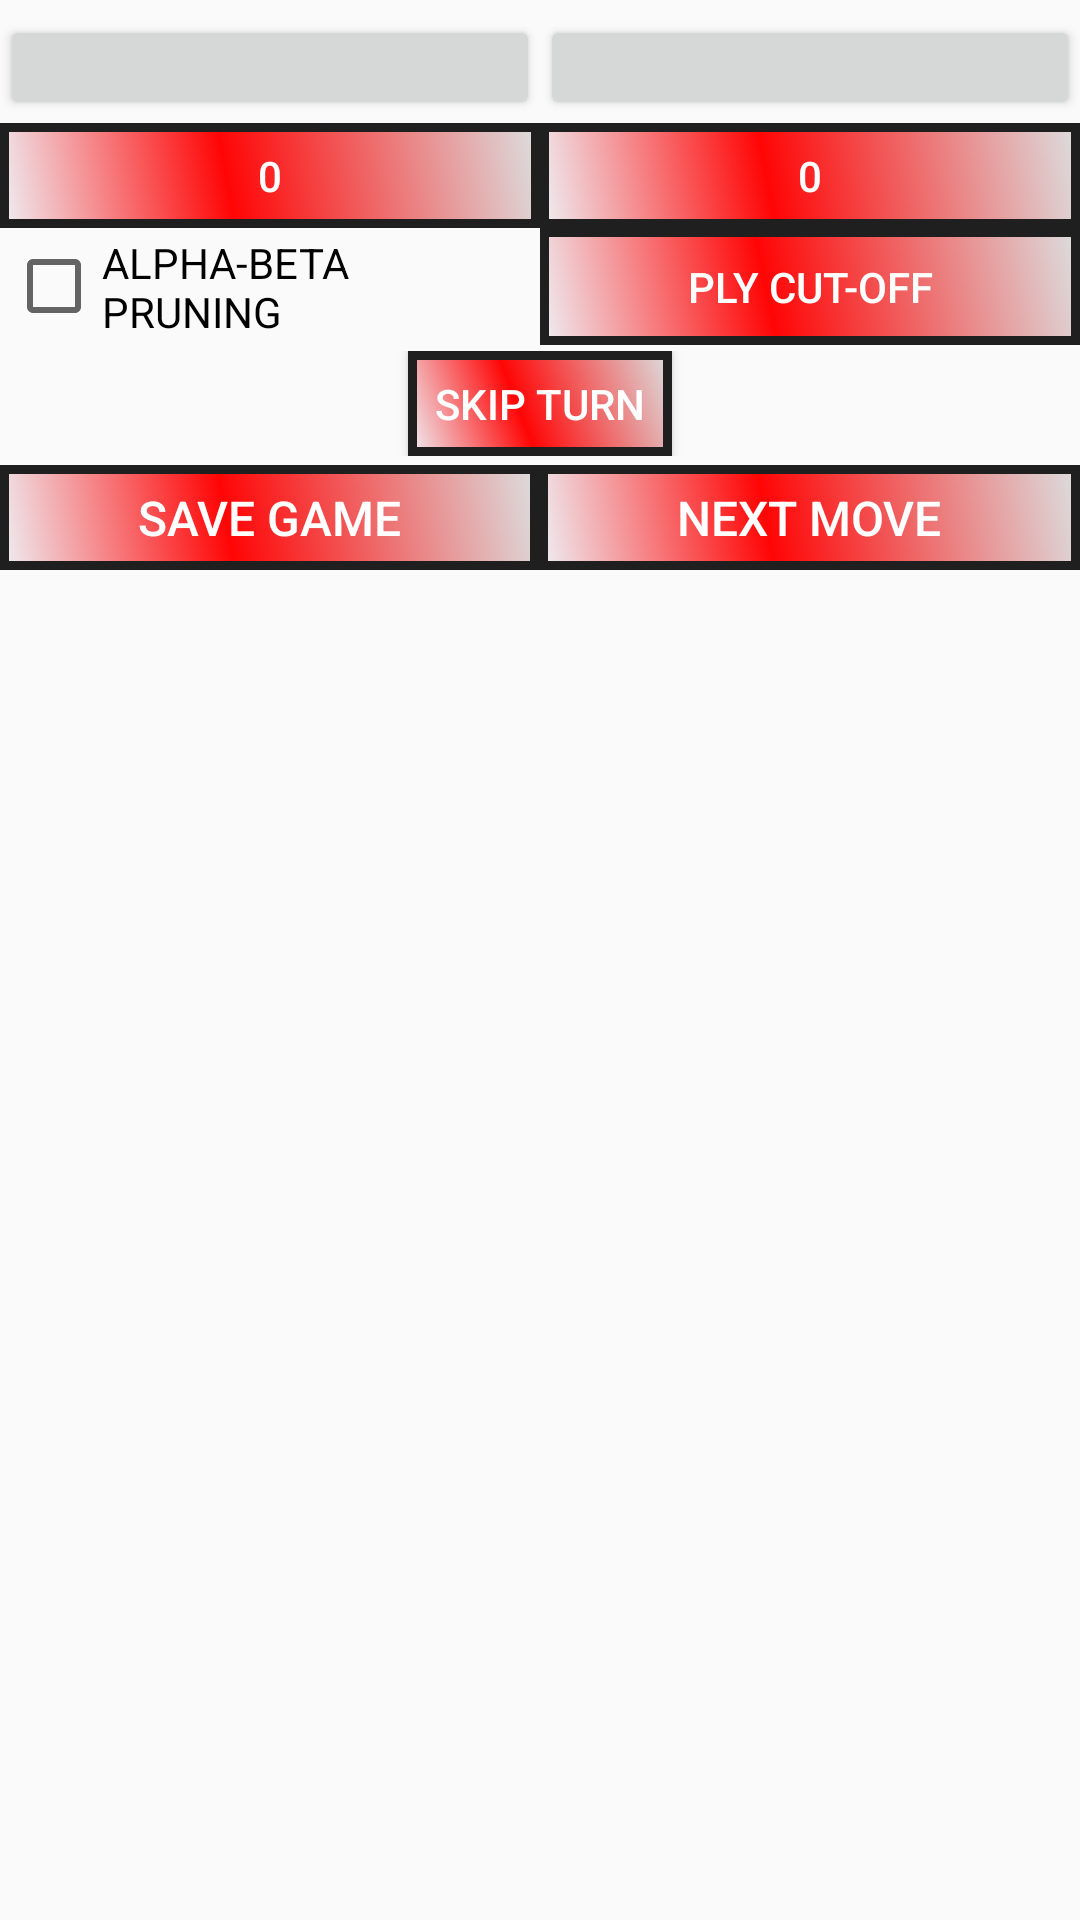

The Android layout XML behind this screen, and the referenced resources:
<!-- AndroidManifest.xml: application theme AppTheme -->
<!-- res/layout/activity_main.xml -->
<?xml version="1.0" encoding="utf-8"?>
<android.support.constraint.ConstraintLayout
    xmlns:android="http://schemas.android.com/apk/res/android"
    xmlns:app="http://schemas.android.com/apk/res-auto"
    xmlns:tools="http://schemas.android.com/tools"
    android:layout_width="match_parent"
    android:layout_height="match_parent"
    tools:context="edu.ramapo.mparajul.konane.Activities.MainActivity"
    android:background="@drawable/background">

    <RelativeLayout
        android:layout_width="match_parent"
        android:layout_height="match_parent"
        android:layout_marginTop="4dp"
        app:layout_constraintTop_toTopOf="parent"
        tools:layout_editor_absoluteX="8dp">
        
        <LinearLayout
            android:layout_width="match_parent"
            android:layout_height="wrap_content"
            android:fadeScrollbars="false"
            android:orientation="vertical">
            
            <LinearLayout
                android:layout_width="match_parent"
                android:layout_height="match_parent"
                android:layout_marginTop="1dp"
                android:orientation="horizontal"
                android:weightSum="2">

                <Button
                    android:id="@+id/player1"
                    android:layout_width="wrap_content"
                    android:layout_height="35dp"
                    android:layout_weight="1"
                    android:clickable="false"/>
                <Button
                    android:id="@+id/player2"
                    android:layout_width="wrap_content"
                    android:layout_height="35dp"
                    android:layout_weight="1"
                    android:clickable="false"/>
            </LinearLayout>

            <LinearLayout
                android:layout_width="match_parent"
                android:layout_height="match_parent"
                android:layout_marginTop="1dp"
                android:orientation="horizontal"
                android:weightSum="2">

                <Button
                    android:id="@+id/player1score"
                    android:layout_width="wrap_content"
                    android:layout_height="35dp"
                    android:layout_weight="1"
                    android:clickable="false"
                    android:text="0"
                    android:textColor="@color/whiteColor"
                    android:background="@drawable/buttonshape"/>

                <Button
                    android:id="@+id/player2score"
                    android:layout_width="wrap_content"
                    android:layout_height="35dp"
                    android:layout_weight="1"
                    android:clickable="false"
                    android:text="0"
                    android:textColor="@color/whiteColor"
                    android:background="@drawable/buttonshape"/>
            </LinearLayout>

            <LinearLayout
                android:layout_width="match_parent"
                android:layout_height="match_parent"
                android:weightSum="2"
                android:orientation="horizontal"
                android:visibility="visible">

                <CheckBox
                    android:id="@+id/checkbox_pruning"
                    android:layout_width="match_parent"
                    android:layout_height="35dp"
                    android:layout_weight="1"
                    android:visibility="visible"
                    android:layout_gravity="center"
                    android:text="@string/do_pruning"
                    android:layout_margin="2dp"/>

                <LinearLayout
                    android:layout_width="match_parent"
                    android:layout_height="match_parent"
                    android:layout_weight="1">

                    <Button
                        android:id="@+id/select_ply_button"
                        android:layout_width="match_parent"
                        android:layout_height="match_parent"
                        android:gravity="center"
                        android:layout_gravity="center"
                        android:text="@string/ply_cutoff"
                        android:textColor="@color/whiteColor"
                        android:background="@drawable/buttonshape"/>

                </LinearLayout>
            </LinearLayout>


            <LinearLayout
                android:layout_width="match_parent"
                android:layout_height="match_parent"
                android:layout_marginTop="2dp"
                android:orientation="horizontal"
                android:gravity="center">

                <Button
                    android:id="@+id/skip_turn"
                    android:layout_width="wrap_content"
                    android:layout_height="35dp"
                    android:layout_gravity="center"
                    android:text="@string/skip_turn"
                    android:visibility="visible"
                    android:textColor="@color/whiteColor"
                    android:background="@drawable/buttonshape"/>
            </LinearLayout>

            <LinearLayout
                android:layout_width="match_parent"
                android:layout_height="match_parent"
                android:layout_marginBottom="1dp"
                android:layout_marginTop="3dp"
                android:orientation="horizontal"
                android:gravity="center"
                android:weightSum="2">

                <Button
                    android:id="@+id/save_state"
                    android:layout_width="wrap_content"
                    android:layout_height="35dp"
                    android:layout_gravity="center"
                    android:text="@string/save_game"
                    android:textSize="16sp"
                    android:layout_weight="1"
                    android:background="@drawable/buttonshape"
                    android:textColor="@color/whiteColor"/>
                <Button
                    android:id="@+id/next_move"
                    android:layout_width="wrap_content"
                    android:layout_height="35dp"
                    android:layout_gravity="center"
                    android:text="@string/next_move"
                    android:textSize="16sp"
                    android:layout_weight="1"
                    android:textColor="@color/whiteColor"
                    android:background="@drawable/buttonshape"/>

            </LinearLayout>

            <LinearLayout
                android:layout_width="match_parent"
                android:layout_height="match_parent"
                android:layout_marginBottom="1dp"
                android:layout_marginTop="3dp"
                android:orientation="horizontal"
                android:gravity="center">

                <LinearLayout
                    android:layout_width="25dp"
                    android:layout_height="match_parent"
                    android:layout_marginBottom="1dp"
                    android:layout_marginTop="3dp"
                    android:orientation="horizontal"
                    android:gravity="center">
                </LinearLayout>

                <LinearLayout
                    android:id="@+id/labelRow"
                    android:layout_width="match_parent"
                    android:layout_height="match_parent"
                    android:layout_marginBottom="1dp"
                    android:layout_marginTop="2dp"
                    android:orientation="horizontal"
                    android:gravity="center">

                </LinearLayout>

            </LinearLayout>

            <LinearLayout
                android:layout_width="match_parent"
                android:layout_height="match_parent"
                android:layout_marginTop="3dp"
                android:orientation="horizontal">

                <LinearLayout
                    android:id="@+id/labelColumn"
                    android:layout_width="35dp"
                    android:layout_height="match_parent"
                    android:layout_marginTop="3dp"
                    android:orientation="vertical">
                </LinearLayout>

                <GridView
                    android:id="@+id/gridview"
                    android:layout_width="match_parent"
                    android:layout_height="wrap_content"
                    android:columnWidth="90dp"
                    android:horizontalSpacing="2dp"
                    android:stretchMode="columnWidth"
                    android:verticalSpacing="1dp">
                </GridView>

            </LinearLayout>
        </LinearLayout>
    </RelativeLayout>
</android.support.constraint.ConstraintLayout>
<!-- resources referenced by this layout -->
<resources>
  <color name="whiteColor">#ffffff</color>
  <!-- drawable buttonshape (drawable) -->
  <?xml version="1.0" encoding="utf-8"?>
  <shape xmlns:android="http://schemas.android.com/apk/res/android" android:shape="rectangle" >
      <corners
          android:radius="0dp"/>
      <gradient
          android:angle="45"
          android:centerX="42%"
          android:centerColor="#FF0505"
          android:startColor="#EEEDF2"
          android:endColor="#DCDDDE"
          android:type="linear"/>
      <padding
          android:left="0dp"
          android:top="0dp"
          android:right="0dp"
          android:bottom="0dp"/>
      <stroke
          android:width="3dp"
          android:color="#1F1F1F"/>
  </shape>
  <string name="do_pruning">ALPHA-BETA PRUNING</string>
  <string name="next_move">NEXT MOVE</string>
  <string name="ply_cutoff">PLY CUT-OFF</string>
  <string name="save_game">SAVE GAME</string>
  <string name="skip_turn">SKIP TURN</string>
  <style name="AppTheme" parent="Theme.AppCompat.DayNight.DarkActionBar">
          
          <item name="colorPrimary">@color/colorPrimary</item>
          <item name="colorPrimaryDark">@color/colorPrimaryDark</item>
          <item name="colorAccent">@color/colorAccent</item>
      </style>
  <color name="colorPrimary">#b71c1c</color>
  <color name="colorPrimaryDark">#7f0000</color>
  <color name="colorAccent">#f05545</color>
</resources>
